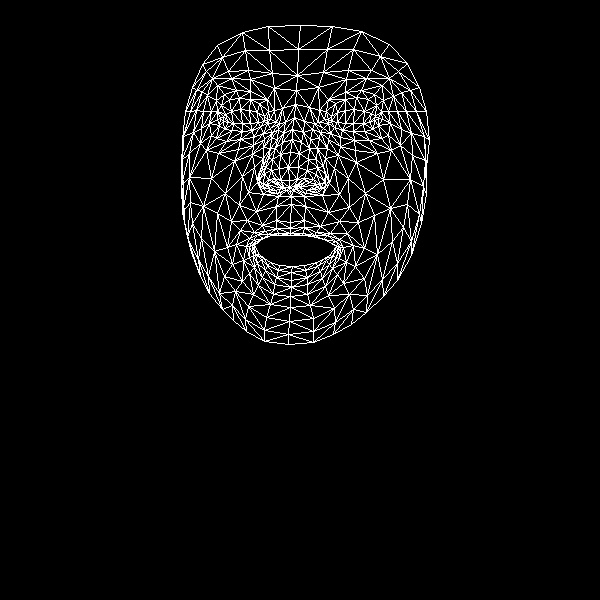

Data behind this chart, as committed beside it:
, x, y
0, 290, 222
1, 289, 180
2, 291, 196
3, 282, 142
4, 288, 167
5, 290, 152
6, 294, 117
7, 223, 121
8, 296, 90
9, 297, 75
10, 300, 25
11, 290, 228
12, 290, 233
13, 290, 235
14, 292, 266
15, 291, 272
16, 291, 280
17, 291, 287
18, 290, 296
19, 289, 187
20, 281, 188
21, 192, 87
22, 252, 130
23, 242, 131
24, 232, 130
25, 219, 125
26, 260, 126
27, 239, 98
28, 250, 99
29, 229, 99
30, 221, 105
31, 211, 135
32, 248, 306
33, 220, 118
34, 183, 136
35, 201, 128
36, 242, 176
37, 276, 220
38, 278, 233
39, 262, 225
40, 254, 232
41, 268, 234
42, 263, 238
43, 243, 260
44, 280, 180
45, 279, 168
46, 207, 95
47, 263, 147
48, 259, 180
49, 258, 173
50, 211, 178
51, 280, 154
52, 231, 78
53, 217, 85
54, 202, 64
55, 274, 88
56, 259, 103
57, 236, 244
58, 191, 252
59, 267, 186
... 408 more rows
